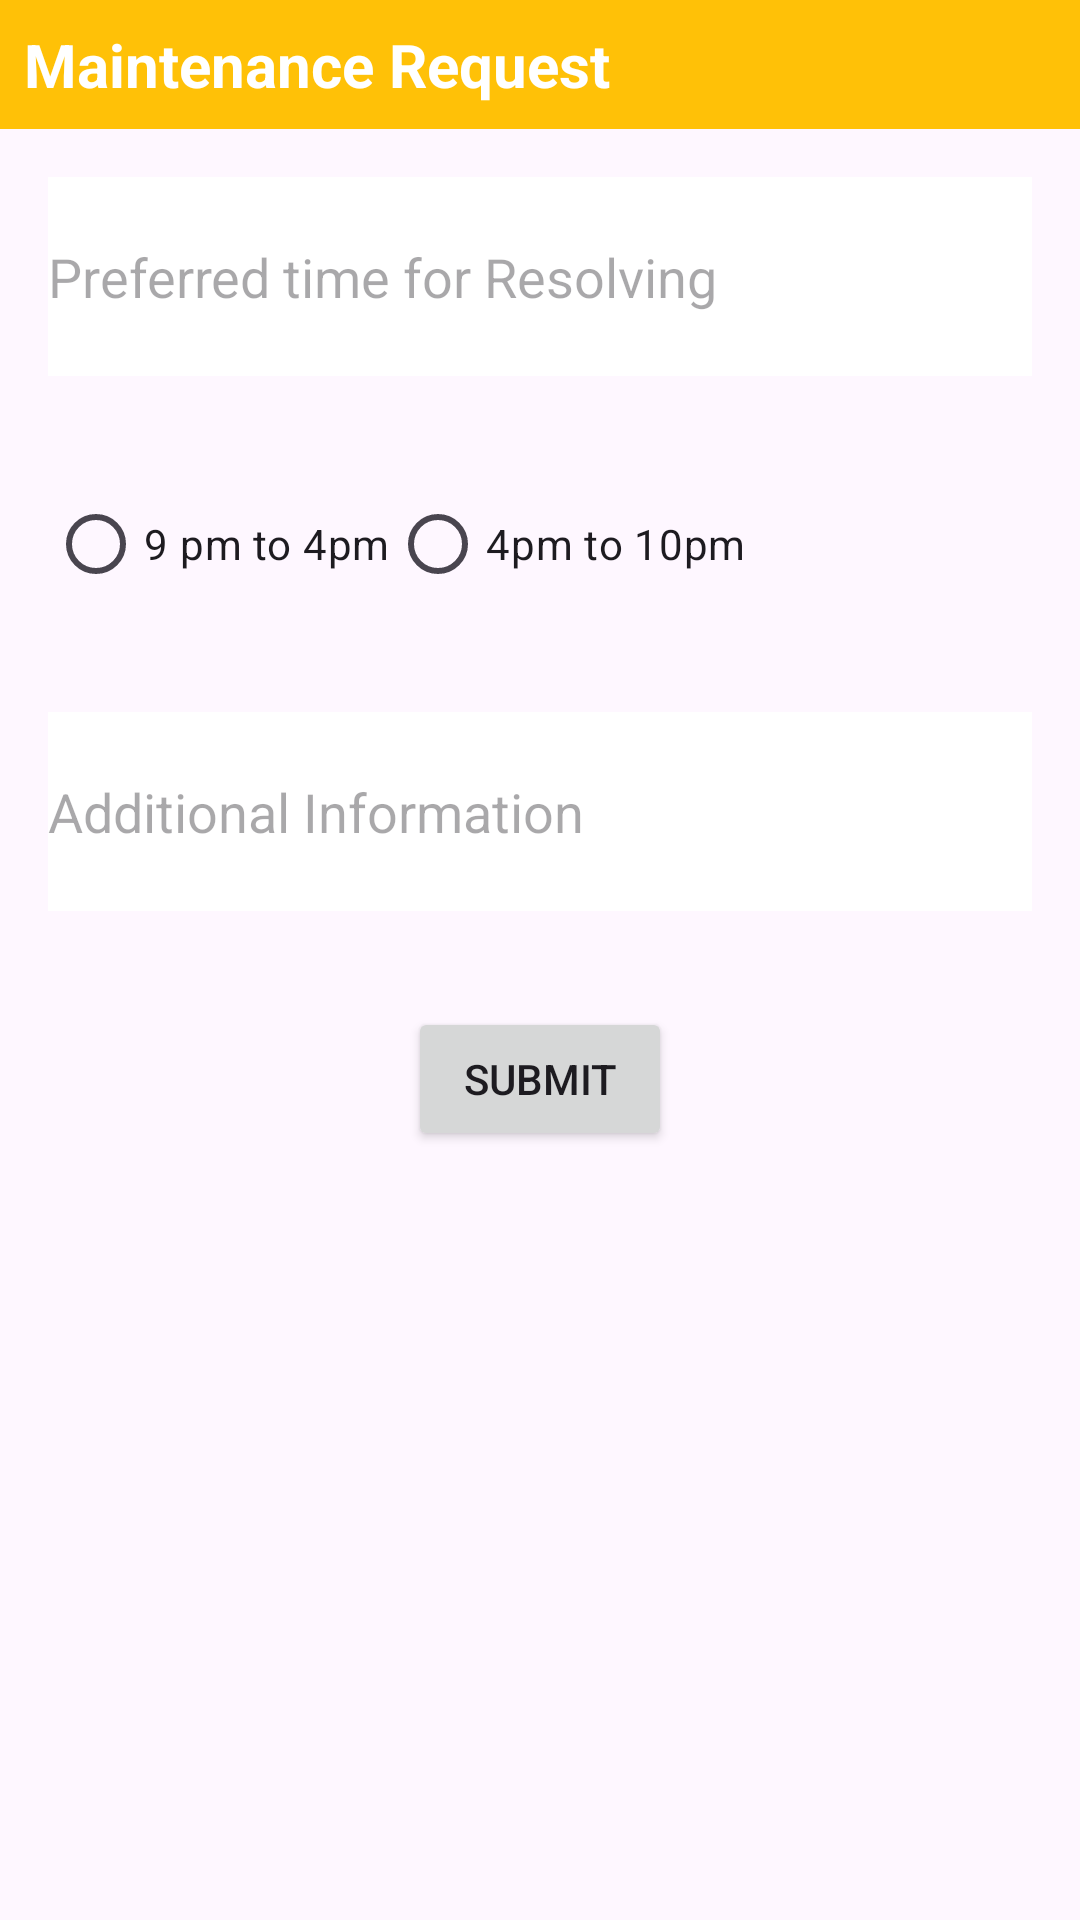

Here is an Android app screen rendered from its layout file. Give the layout XML and the strings, colors and styles it references.
<!-- AndroidManifest.xml: application theme Theme.Phanindra_Gupta_Lab06 -->
<!-- res/layout/activity_next2.xml -->
<?xml version="1.0" encoding="utf-8"?>
<RelativeLayout xmlns:android="http://schemas.android.com/apk/res/android"
    android:layout_width="match_parent"
    android:layout_height="match_parent">

    
    <LinearLayout
        android:id="@+id/titleBar"
        android:layout_width="match_parent"
        android:layout_height="wrap_content"
        android:orientation="horizontal"
        android:layout_alignParentTop="true"
        android:background="#FFC107"
        android:padding="8dp">

        
        <TextView
            android:layout_width="wrap_content"
            android:layout_height="wrap_content"
            android:text="Maintenance Request"
            android:textColor="#FFFFFF"
            android:textSize="20sp"
            android:textStyle="bold"/>
    </LinearLayout>

    
    <EditText
        android:id="@+id/textBox"
        android:layout_width="match_parent"
        android:layout_height="wrap_content"
        android:layout_below="@id/titleBar"
        android:layout_margin="16dp"
        android:hint="Preferred time for Resolving"
        android:inputType="textMultiLine"
        android:minLines="3"
        android:background="#FFFFFF"/>

    
    <RadioGroup
        android:id="@+id/radioGroup"
        android:layout_width="match_parent"
        android:layout_height="wrap_content"
        android:layout_below="@id/textBox"
        android:layout_margin="16dp"
        android:orientation="horizontal">

        
        <RadioButton
            android:id="@+id/radioButton1"
            android:layout_width="wrap_content"
            android:layout_height="wrap_content"
            android:text="9 pm to 4pm"/>

        
        <RadioButton
            android:id="@+id/radioButton2"
            android:layout_width="wrap_content"
            android:layout_height="wrap_content"
            android:text="4pm to 10pm"
            android:layout_below="@id/radioButton1"/>
    </RadioGroup>

    
    <EditText
        android:id="@+id/anotherTextBox"
        android:layout_width="match_parent"
        android:layout_height="wrap_content"
        android:layout_below="@id/radioGroup"
        android:layout_margin="16dp"
        android:hint="Additional Information"
        android:inputType="textMultiLine"
        android:minLines="3"
        android:background="#FFFFFF"/>

    
    

    
    <Button
        android:id="@+id/submitButton"
        android:layout_width="wrap_content"
        android:layout_height="wrap_content"
        android:layout_below="@id/anotherTextBox"
        android:layout_centerHorizontal="true"
        android:layout_marginTop="16dp"
        android:text="Submit"/>

</RelativeLayout>
<!-- resources referenced by this layout -->
<resources>
  <style name="Theme.Phanindra_Gupta_Lab06" parent="Base.Theme.Phanindra_Gupta_Lab06" />
  <style name="Base.Theme.Phanindra_Gupta_Lab06" parent="Theme.Material3.DayNight.NoActionBar">
          
          
      </style>
</resources>
